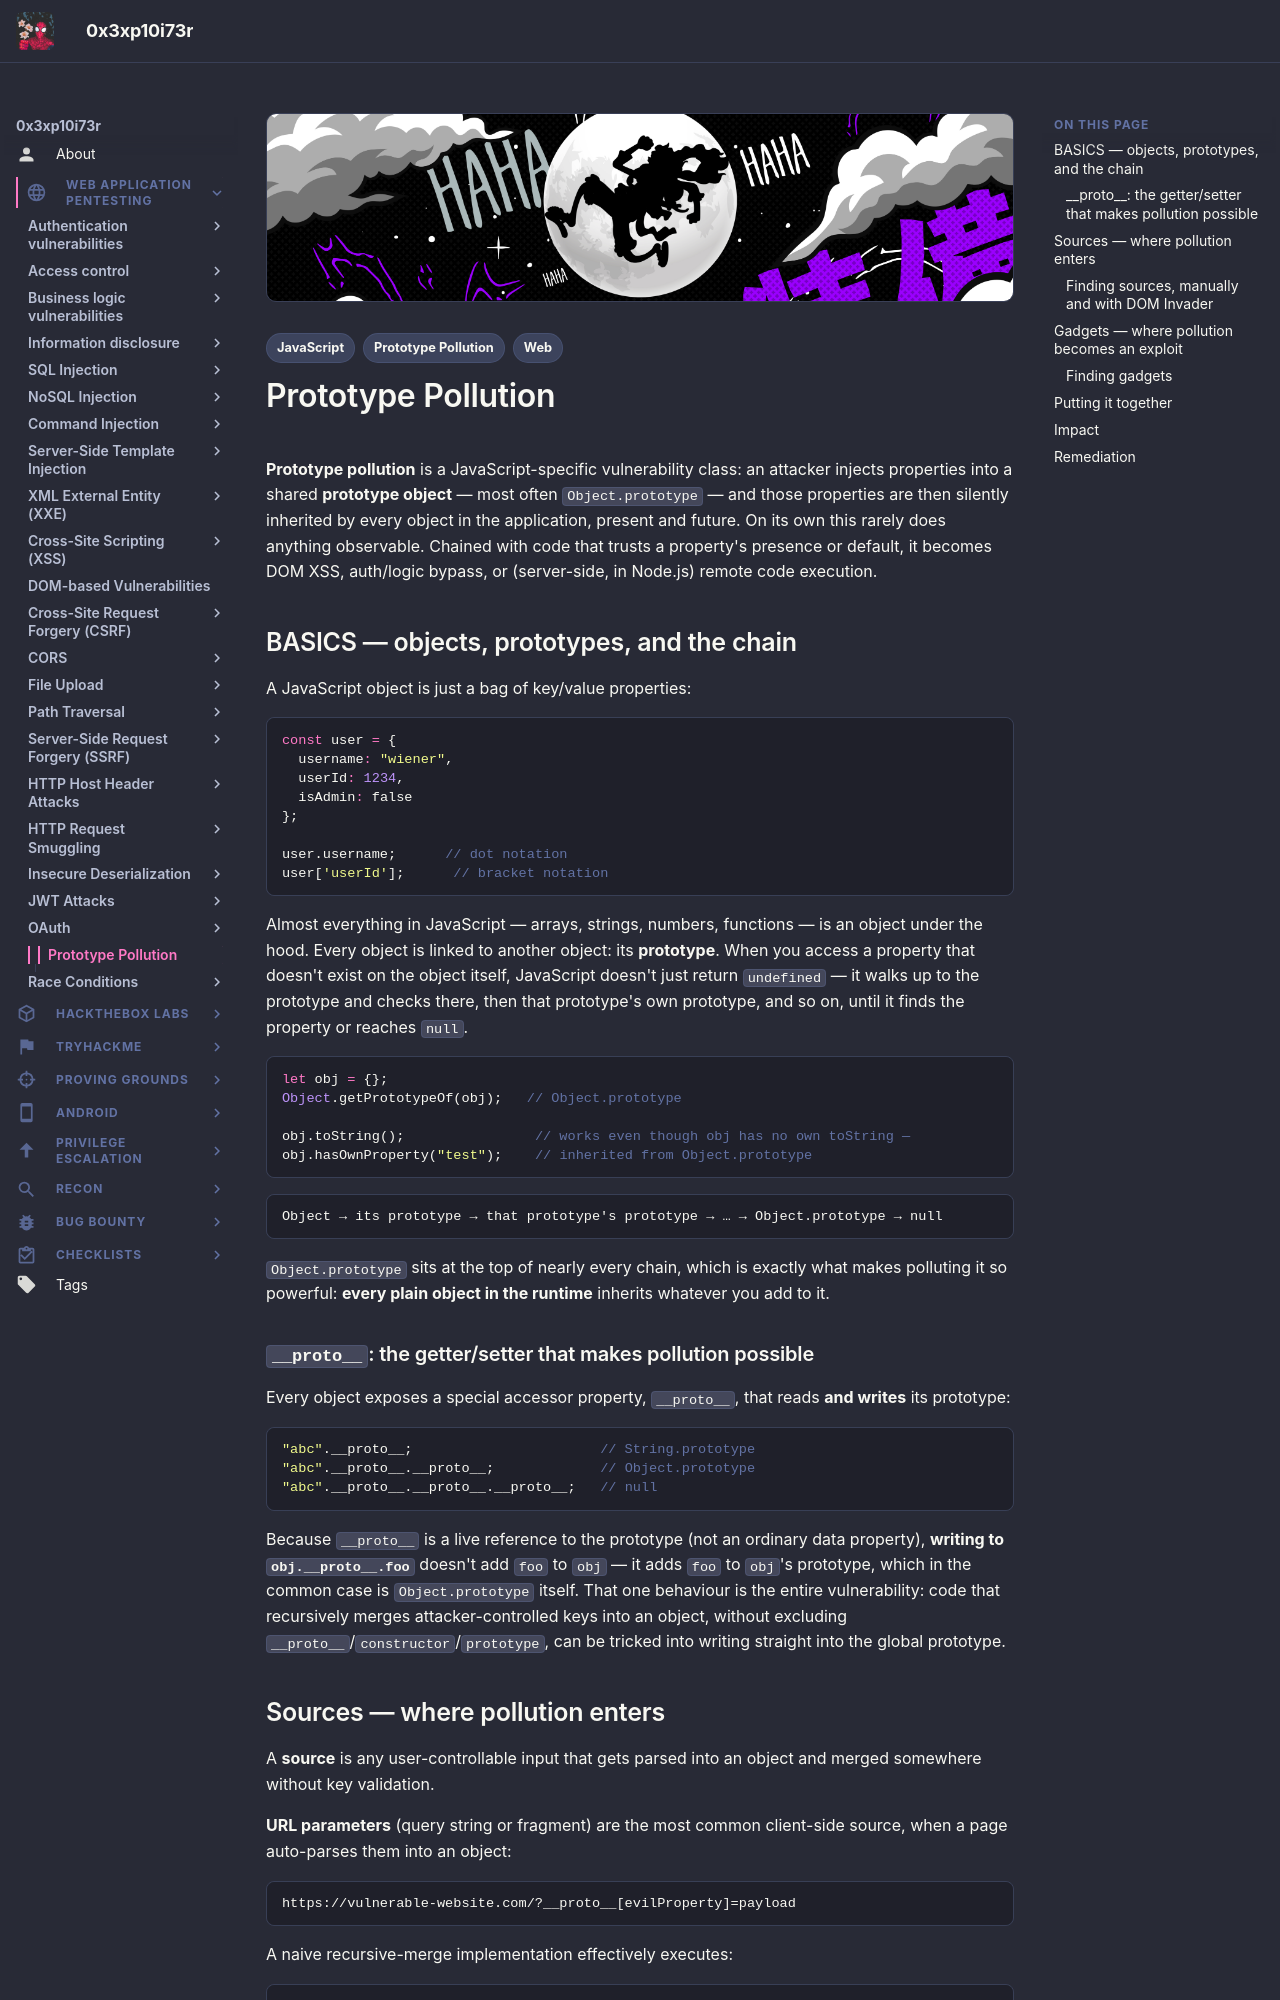

repository: 0x3xp10i73r/offsec-vault · page: web-application-pentesting/prototype-pollution/index.html · generator: mkdocs

---
title: "Prototype Pollution"
description: "JavaScript objects and the prototype chain, how __proto__/JSON merges let attackers pollute Object.prototype, finding sources and gadgets, and the DOM XSS it enables."
tags:
  - Web
  - Prototype Pollution
  - JavaScript
---

# Prototype Pollution

**Prototype pollution** is a JavaScript-specific vulnerability class: an attacker injects properties into a shared **prototype object** — most often `Object.prototype` — and those properties are then silently inherited by every object in the application, present and future. On its own this rarely does anything observable. Chained with code that trusts a property's presence or default, it becomes DOM XSS, auth/logic bypass, or (server-side, in Node.js) remote code execution.

## BASICS — objects, prototypes, and the chain

A JavaScript object is just a bag of key/value properties:

```js
const user = {
  username: "wiener",
  userId: 1234,
  isAdmin: false
};

user.username;      // dot notation
user['userId'];      // bracket notation
```

Almost everything in JavaScript — arrays, strings, numbers, functions — is an object under the hood. Every object is linked to another object: its **prototype**. When you access a property that doesn't exist on the object itself, JavaScript doesn't just return `undefined` — it walks up to the prototype and checks there, then that prototype's own prototype, and so on, until it finds the property or reaches `null`.

```js
let obj = {};
Object.getPrototypeOf(obj);   // Object.prototype

obj.toString();                // works even though obj has no own toString —
obj.hasOwnProperty("test");    // inherited from Object.prototype
```

```text
Object → its prototype → that prototype's prototype → … → Object.prototype → null
```

`Object.prototype` sits at the top of nearly every chain, which is exactly what makes polluting it so powerful: **every plain object in the runtime** inherits whatever you add to it.

### `__proto__`: the getter/setter that makes pollution possible

Every object exposes a special accessor property, `__proto__`, that reads **and writes** its prototype:

```js
"abc".__proto__;                       // String.prototype
"abc".__proto__.__proto__;             // Object.prototype
"abc".__proto__.__proto__.__proto__;   // null
```

Because `__proto__` is a live reference to the prototype (not an ordinary data property), **writing to `obj.__proto__.foo`** doesn't add `foo` to `obj` — it adds `foo` to `obj`'s prototype, which in the common case is `Object.prototype` itself. That one behaviour is the entire vulnerability: code that recursively merges attacker-controlled keys into an object, without excluding `__proto__`/`constructor`/`prototype`, can be tricked into writing straight into the global prototype.
